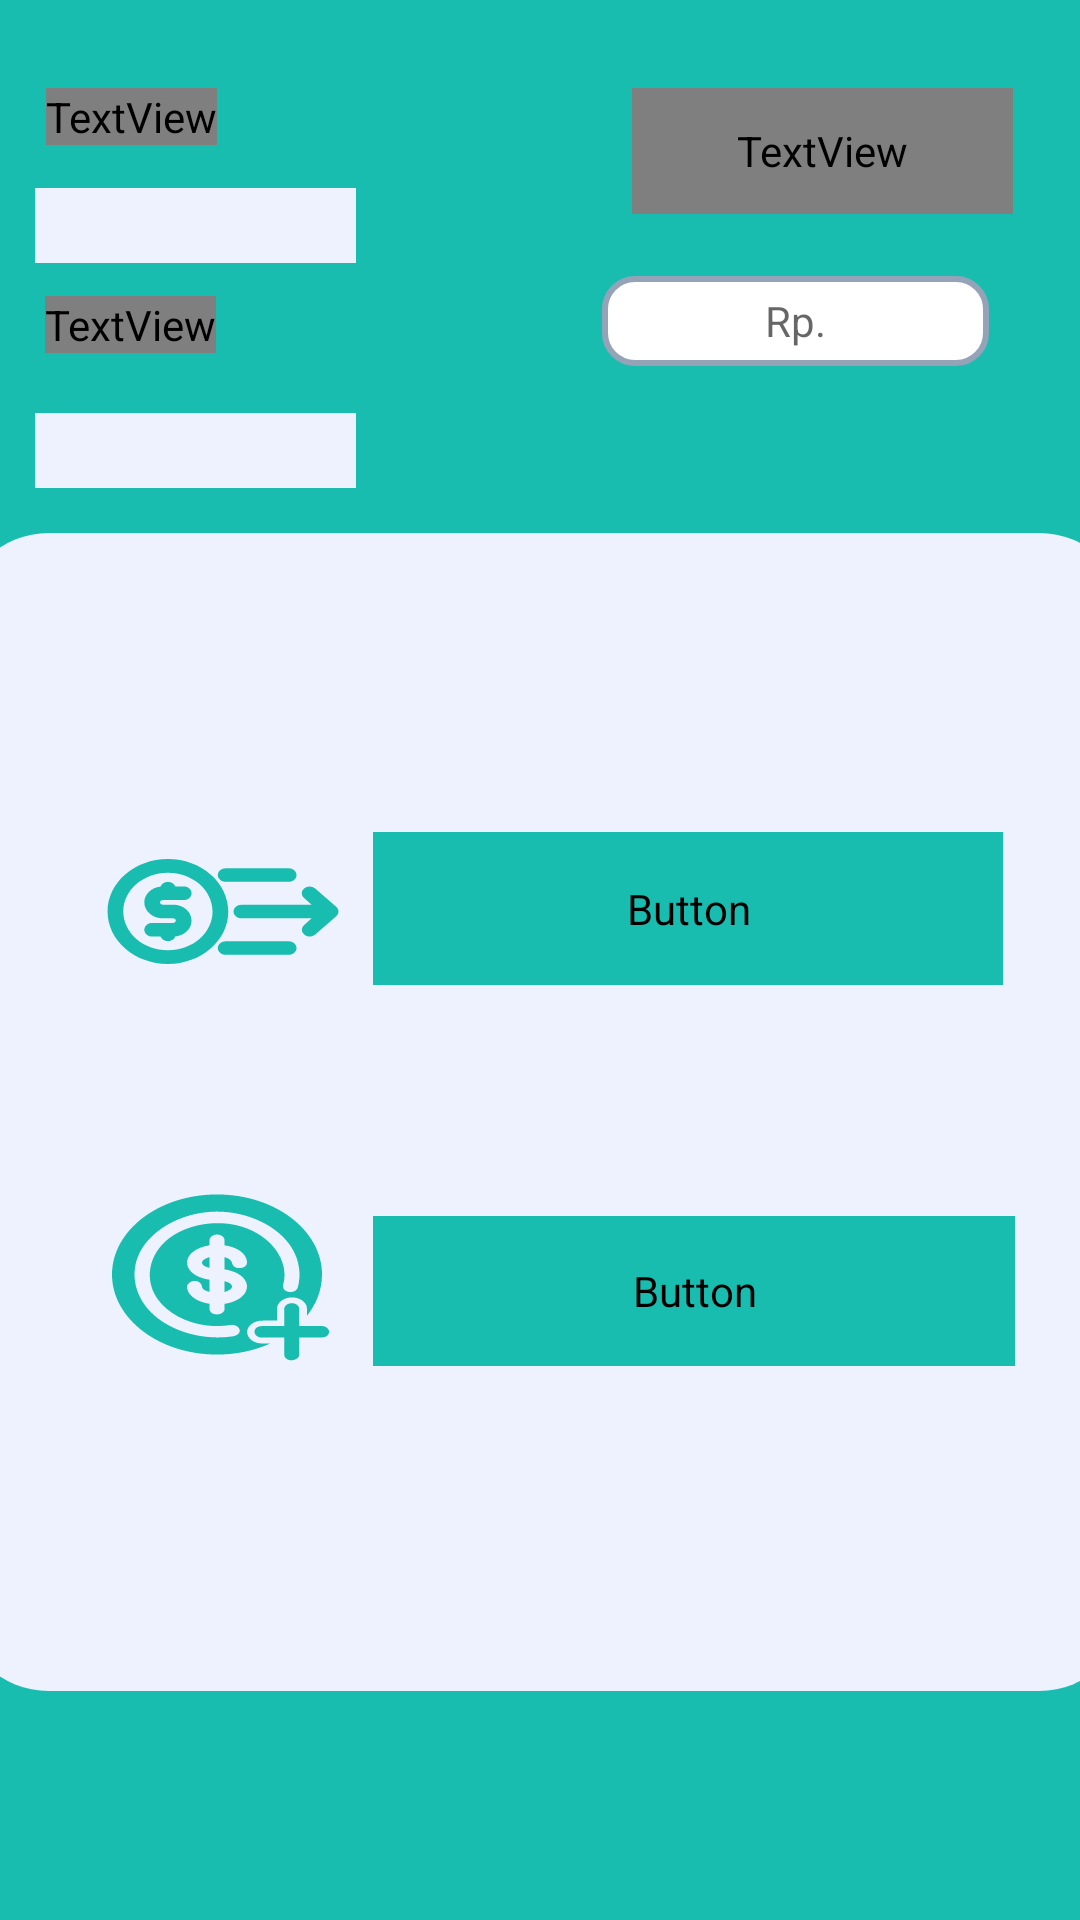

Reconstruct the res/layout file that produces this screen, plus the resources it refers to.
<!-- AndroidManifest.xml: application theme Theme.AplikasiManajemenKeuangan -->
<!-- res/layout/activity_main.xml -->
<?xml version="1.0" encoding="utf-8"?>
<android.support.constraint.ConstraintLayout xmlns:android="http://schemas.android.com/apk/res/android"
    xmlns:app="http://schemas.android.com/apk/res-auto"
    xmlns:tools="http://schemas.android.com/tools"
    android:layout_width="match_parent"
    android:layout_height="match_parent"
    android:background="@color/hijau"
    android:orientation="vertical">

    <android.support.constraint.ConstraintLayout
        android:id="@+id/constraintLayout2"
        android:layout_width="390dp"
        android:layout_height="386dp"
        android:background="@drawable/shape"
        app:layout_constraintBottom_toBottomOf="parent"
        app:layout_constraintEnd_toEndOf="parent"
        app:layout_constraintHorizontal_bias="0.476"
        app:layout_constraintStart_toStartOf="parent"
        app:layout_constraintTop_toTopOf="parent"
        app:layout_constraintVertical_bias="0.699"
        tools:ignore="MissingConstraints,VisualLintBounds">

        <View
            android:id="@+id/view5"
            android:layout_width="84dp"
            android:layout_height="73dp"
            android:background="@drawable/pengeluaran_icon"
            android:backgroundTint="@color/hijau"
            app:layout_constraintBottom_toBottomOf="parent"
            app:layout_constraintEnd_toEndOf="parent"
            app:layout_constraintHorizontal_bias="0.15"
            app:layout_constraintStart_toStartOf="parent"
            app:layout_constraintTop_toTopOf="parent"
            app:layout_constraintVertical_bias="0.287" />

        <View
            android:id="@+id/view4"
            android:layout_width="80dp"
            android:layout_height="61dp"
            android:background="@drawable/pemasukan_icon"
            android:backgroundTint="@color/hijau"
            app:layout_constraintBottom_toBottomOf="parent"
            app:layout_constraintEnd_toEndOf="parent"
            app:layout_constraintHorizontal_bias="0.148"
            app:layout_constraintStart_toStartOf="parent"
            app:layout_constraintTop_toTopOf="parent"
            app:layout_constraintVertical_bias="0.667" />

        <Button
            android:id="@+id/button1"
            android:layout_width="210dp"
            android:layout_height="51dp"
            android:background="@drawable/shape"
            android:backgroundTint="@color/hijau"
            android:fontFamily="@font/poppins"
            android:text="@string/button1"
            android:textColor="@color/putih"
            app:layout_constraintBottom_toBottomOf="parent"
            app:layout_constraintEnd_toEndOf="parent"
            app:layout_constraintHorizontal_bias="0.766"
            app:layout_constraintStart_toStartOf="parent"
            app:layout_constraintTop_toTopOf="parent"
            app:layout_constraintVertical_bias="0.298"
            tools:ignore="DuplicateSpeakableTextCheck,TextContrastCheck" />

        <Button
            android:id="@+id/button2"
            android:layout_width="214dp"
            android:layout_height="50dp"
            android:background="@drawable/shape"
            android:backgroundTint="@color/hijau"
            android:fontFamily="@font/poppins"
            android:text="@string/button2"
            android:textColor="@color/putih"
            app:layout_constraintBottom_toBottomOf="parent"
            app:layout_constraintEnd_toEndOf="parent"
            app:layout_constraintHorizontal_bias="0.784"
            app:layout_constraintStart_toStartOf="parent"
            app:layout_constraintTop_toTopOf="parent"
            app:layout_constraintVertical_bias="0.678"
            tools:ignore="TextContrastCheck,DuplicateSpeakableTextCheck" />

    </android.support.constraint.ConstraintLayout>

    <Button
        android:id="@+id/button"
        android:layout_width="48dp"
        android:layout_height="48dp"
        android:background="@drawable/baseline_add_circle_outline_24"
        android:backgroundTint="@color/putih"
        app:layout_constraintBottom_toBottomOf="parent"
        app:layout_constraintEnd_toEndOf="@+id/constraintLayout2"
        app:layout_constraintHorizontal_bias="0.59"
        app:layout_constraintStart_toStartOf="parent"
        app:layout_constraintTop_toTopOf="parent"
        app:layout_constraintVertical_bias="0.042"
        tools:ignore="HardcodedText,MissingConstraints,SpeakableTextPresentCheck" />

    <TextView
        android:id="@+id/textView"
        android:layout_width="127dp"
        android:layout_height="42dp"
        android:fontFamily="@font/poppins"
        android:text="@string/anggaran"
        android:textColor="@color/putih"
        android:textSize="24sp"
        app:layout_constraintBottom_toBottomOf="parent"
        app:layout_constraintEnd_toEndOf="parent"
        app:layout_constraintHorizontal_bias="0.904"
        app:layout_constraintStart_toStartOf="parent"
        app:layout_constraintTop_toTopOf="parent"
        app:layout_constraintVertical_bias="0.049"
        tools:ignore="TextSizeCheck,TextContrastCheck" />

    <TextView
        android:id="@+id/textView2"
        android:layout_width="wrap_content"
        android:layout_height="wrap_content"
        android:fontFamily="@font/poppins"
        android:text="@string/pengeluaran"
        android:textColor="@color/putih"
        app:layout_constraintBottom_toBottomOf="parent"
        app:layout_constraintEnd_toEndOf="parent"
        app:layout_constraintHorizontal_bias="0.051"
        app:layout_constraintStart_toStartOf="parent"
        app:layout_constraintTop_toTopOf="parent"
        app:layout_constraintVertical_bias="0.047"
        tools:ignore="MissingConstraints,TextContrastCheck" />

    <TextView
        android:id="@+id/textView3"
        android:layout_width="wrap_content"
        android:layout_height="wrap_content"
        android:fontFamily="@font/poppins"
        android:text="@string/pemasukan"
        android:textColor="@color/putih"
        app:layout_constraintBottom_toBottomOf="parent"
        app:layout_constraintEnd_toEndOf="parent"
        app:layout_constraintHorizontal_bias="0.05"
        app:layout_constraintStart_toStartOf="parent"
        app:layout_constraintTop_toTopOf="parent"
        app:layout_constraintVertical_bias="0.159"
        tools:ignore="MissingConstraints,TextContrastCheck" />

    <TextView
        android:id="@+id/textViewAnggaran"
        android:layout_width="129dp"
        android:layout_height="30dp"
        android:background="@drawable/input_shape"
        android:gravity="center"
        android:hint="Rp."
        app:layout_constraintBottom_toBottomOf="parent"
        app:layout_constraintEnd_toEndOf="parent"
        app:layout_constraintHorizontal_bias="0.868"
        app:layout_constraintStart_toStartOf="parent"
        app:layout_constraintTop_toTopOf="parent"
        app:layout_constraintVertical_bias="0.151" />

    <TextView
        android:id="@+id/textViewPengeluaran"
        android:layout_width="107dp"
        android:layout_height="25dp"
        android:background="@color/putih"
        android:textColor="@color/black"
        app:layout_constraintBottom_toBottomOf="parent"
        app:layout_constraintEnd_toEndOf="parent"
        app:layout_constraintHorizontal_bias="0.046"
        app:layout_constraintStart_toStartOf="parent"
        app:layout_constraintTop_toTopOf="parent"
        app:layout_constraintVertical_bias="0.102" />

    <TextView
        android:id="@+id/textViewPemasukan"
        android:layout_width="107dp"
        android:layout_height="25dp"
        android:background="@color/putih"
        android:text=""
        android:textColor="@color/putih"
        app:layout_constraintBottom_toBottomOf="parent"
        app:layout_constraintEnd_toEndOf="parent"
        app:layout_constraintHorizontal_bias="0.046"
        app:layout_constraintStart_toStartOf="parent"
        app:layout_constraintTop_toTopOf="parent"
        app:layout_constraintVertical_bias="0.224" />

</android.support.constraint.ConstraintLayout>
<!-- resources referenced by this layout -->
<resources>
  <color name="black">#FF000000</color>
  <color name="hijau">#18BDAF</color>
  <color name="putih">#EEF2FF</color>
  <!-- drawable input_shape (drawable) -->
  <?xml version="1.0" encoding="utf-8"?>
  <shape xmlns:android="http://schemas.android.com/apk/res/android"
      android:shape="rectangle">
      <solid android:color="@color/white" />
      <corners android:radius="10dp"/>
      <stroke android:color="@color/abu" android:width="2dp" />
  </shape>
  <!-- drawable pemasukan_icon: vector/xml drawable (drawable, 3947 chars, omitted) -->
  <!-- drawable pengeluaran_icon (drawable) -->
  <vector xmlns:android="http://schemas.android.com/apk/res/android"
      android:width="48dp"
      android:height="48dp"
      android:viewportWidth="48"
      android:viewportHeight="48">
    <path
        android:fillColor="#FF000000"
        android:pathData="M14.51,26.5h-4c-0.83,0 -1.5,0.67 -1.5,1.5s0.67,1.5 1.5,1.5h1.59c0.21,0.58 0.76,1 1.41,1 0.67,0 1.23,-0.44 1.42,-1.04 1.73,-0.21 3.08,-1.67 3.08,-3.46 0,-1.93 -1.57,-3.5 -3.5,-3.5h-2c-0.28,0 -0.5,-0.22 -0.5,-0.5s0.22,-0.5 0.5,-0.5h4c0.83,0 1.5,-0.67 1.5,-1.5s-0.67,-1.5 -1.5,-1.5h-1.59c-0.21,-0.58 -0.76,-1 -1.41,-1 -0.67,0 -1.23,0.44 -1.42,1.04 -1.73,0.21 -3.08,1.67 -3.08,3.46 0,1.93 1.57,3.5 3.5,3.5h2c0.28,0 0.5,0.22 0.5,0.5s-0.23,0.5 -0.5,0.5z"/>
    <path
        android:fillColor="#FF000000"
        android:pathData="M13.51,35.5c6.34,0 11.5,-5.16 11.5,-11.5s-5.16,-11.5 -11.5,-11.5S2.01,17.66 2.01,24s5.15,11.5 11.5,11.5zM13.51,15.5c4.69,0 8.5,3.81 8.5,8.5s-3.81,8.5 -8.5,8.5 -8.5,-3.81 -8.5,-8.5 3.81,-8.5 8.5,-8.5zM40.88,22.5L27.51,22.5c-0.83,0 -1.5,0.67 -1.5,1.5s0.67,1.5 1.5,1.5h13.38l-1.44,1.44a1.49,1.49 0,0 0,0 2.12c0.29,0.29 0.68,0.44 1.06,0.44s0.77,-0.15 1.06,-0.44l4,-4c0.01,-0.01 0.02,-0.03 0.03,-0.05 0.12,-0.13 0.22,-0.27 0.29,-0.44v-0.01c0.01,-0.01 0.01,-0.03 0.01,-0.04 0.06,-0.15 0.09,-0.31 0.09,-0.47 0,-0.05 0,-0.1 -0.01,-0.15 -0.01,-0.13 -0.03,-0.25 -0.07,-0.37 -0.02,-0.05 -0.03,-0.1 -0.05,-0.15 -0.07,-0.16 -0.17,-0.31 -0.3,-0.44l-4,-4a1.49,1.49 0,0 0,-2.12 0,1.49 1.49,0 0,0 0,2.12l1.44,1.44z"/>
    <path
        android:fillColor="#FF000000"
        android:pathData="M24.51,17.5h12c0.83,0 1.5,-0.67 1.5,-1.5s-0.67,-1.5 -1.5,-1.5h-12c-0.83,0 -1.5,0.67 -1.5,1.5s0.67,1.5 1.5,1.5zM24.51,33.5h12c0.83,0 1.5,-0.67 1.5,-1.5s-0.67,-1.5 -1.5,-1.5h-12c-0.83,0 -1.5,0.67 -1.5,1.5s0.67,1.5 1.5,1.5z"/>
  </vector>
  <!-- drawable shape (drawable) -->
  <?xml version="1.0" encoding="utf-8"?>
  <shape xmlns:android="http://schemas.android.com/apk/res/android"
      android:shape="rectangle">
      <solid android:color="@color/putih" />
      <corners android:radius="30dp" />
  </shape>
  <string name="anggaran">Anggaran</string>
  <string name="button1">Pengeluaran</string>
  <string name="button2">Pemasukan</string>
  <string name="pemasukan">Pemasukan:</string>
  <string name="pengeluaran">Pengeluaran:</string>
  <style name="Theme.AplikasiManajemenKeuangan" parent="Theme.AppCompat.Light.NoActionBar">
          
          <item name="colorPrimary">@color/purple_500</item>
          <item name="colorPrimaryDark">@color/purple_700</item>
          <item name="colorAccent">@color/teal_200</item>
          
      </style>
  <color name="white">#FFFFFFFF</color>
  <color name="abu">#94A3B8</color>
  <color name="purple_500">#FF6200EE</color>
  <color name="purple_700">#FF3700B3</color>
  <color name="teal_200">#FF03DAC5</color>
</resources>
